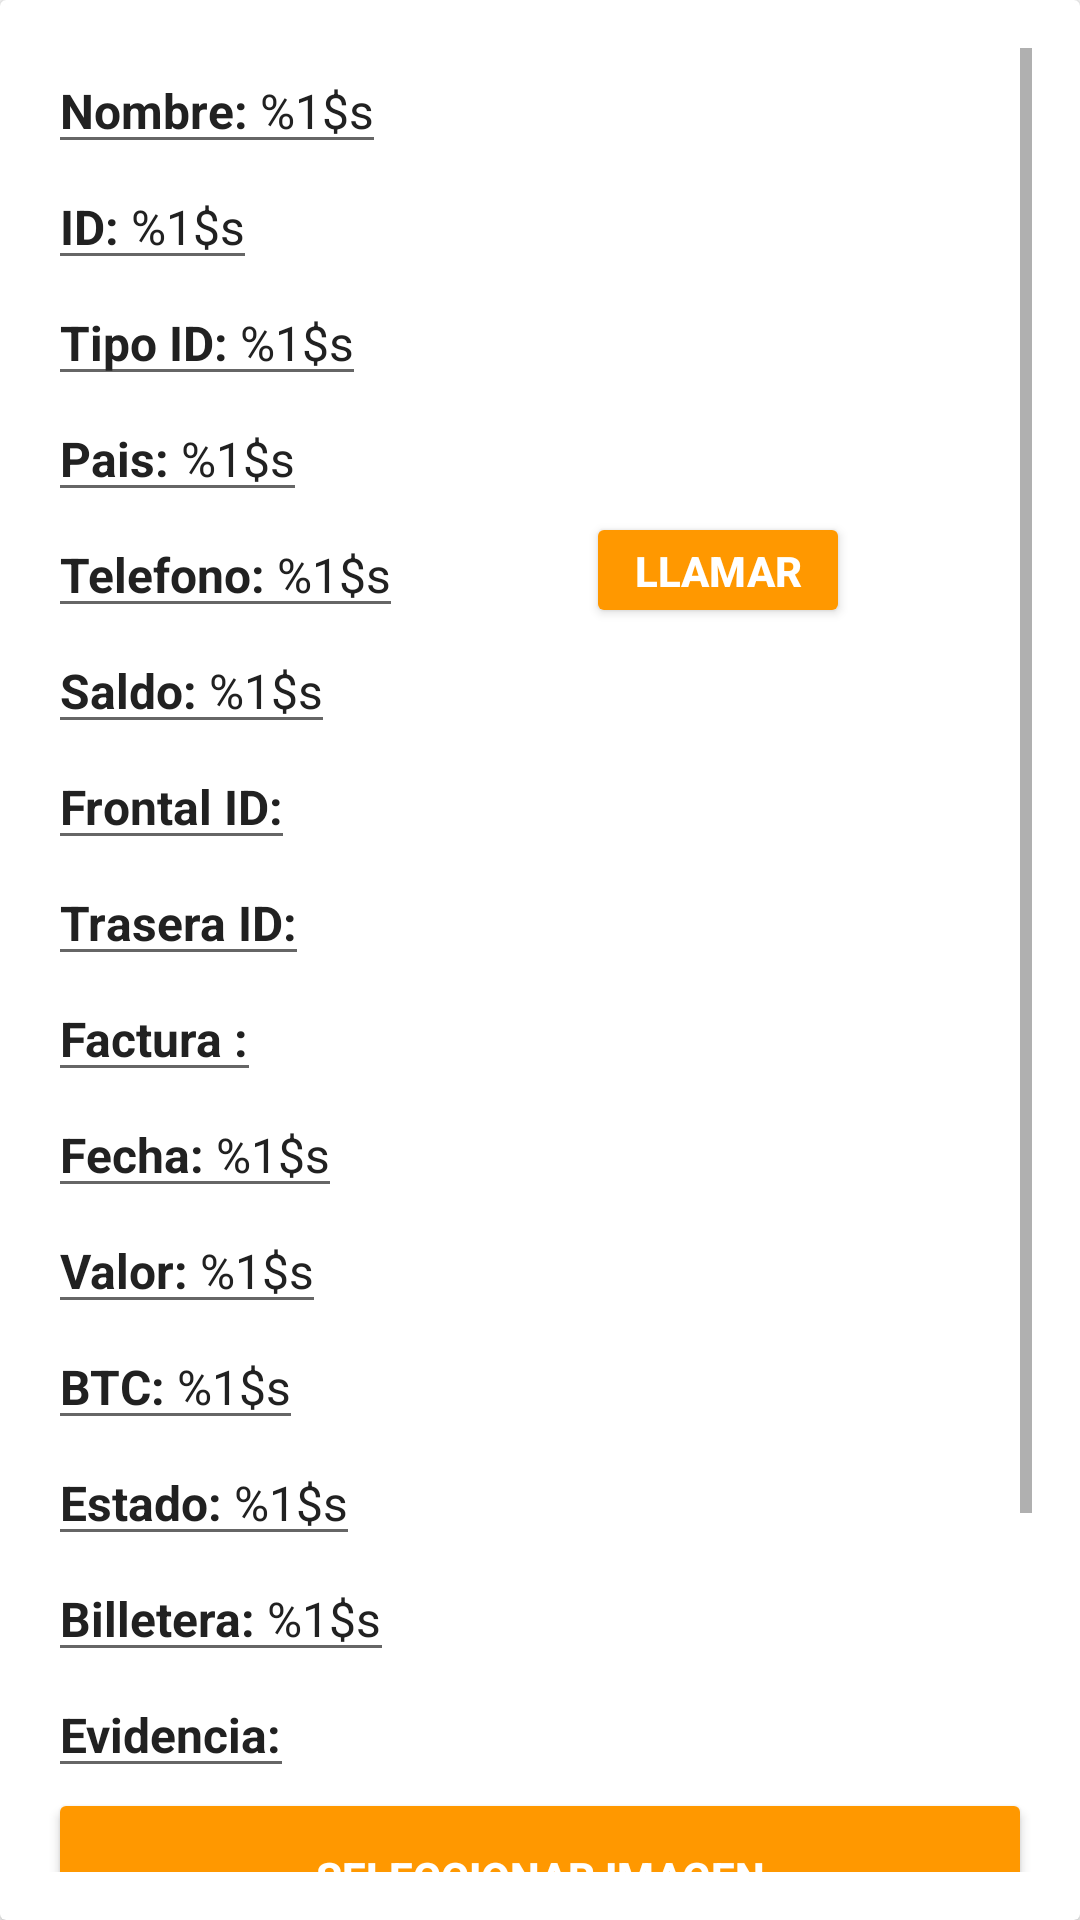

The Android layout XML behind this screen, and the referenced resources:
<!-- AndroidManifest.xml: application theme AppTheme -->
<!-- res/layout/fragment_purchase_detail.xml -->
<?xml version="1.0" encoding="utf-8"?>
<android.support.v7.widget.CardView xmlns:android="http://schemas.android.com/apk/res/android"
    xmlns:tools="http://schemas.android.com/tools"
    android:layout_width="match_parent"
    android:layout_height="match_parent"
    xmlns:app="http://schemas.android.com/apk/res-auto"
    >

    <ScrollView
        android:id="@+id/purchaseDetailLayout"
        android:layout_margin="@dimen/activity"
        android:layout_width="match_parent"
        android:layout_height="wrap_content">
        <LinearLayout
            android:orientation="vertical"
            android:layout_width="match_parent"
            android:layout_height="wrap_content">
            <include layout="@layout/content_person"
                android:id="@+id/contentPersonLayout"
                />
            <include layout="@layout/content_purchase"
                android:id="@+id/contentChargeLayout"
                />
            <Button
                android:id="@+id/selectPurchaseEvidenceButton"
                android:layout_width="match_parent"
                android:layout_height="wrap_content"
                android:theme="@style/PrimaryButton"
                android:text="@string/select_image"
                android:padding="20dp"
                android:drawableStart="@drawable/ic_camera"
                />

            <Button
                android:id="@+id/purchaseApproveButton"
                android:layout_width="match_parent"
                android:layout_height="wrap_content"
                android:theme="@style/PrimaryButton"
                android:text="@string/approve"
                android:padding="20dp"
                android:drawableStart="@drawable/ic_check"
                />

            <Button
                android:id="@+id/purchaseDenyButton"
                android:layout_width="match_parent"
                android:layout_height="wrap_content"
                android:theme="@style/AlertButton"
                android:text="@string/deny"
                android:padding="20dp"
                android:drawableStart="@drawable/ic_deny"
                />

        </LinearLayout>
    </ScrollView>

    <android.support.constraint.ConstraintLayout
        android:layout_width="match_parent"
        android:layout_height="match_parent">

        <ProgressBar
            android:id="@+id/progressBar"
            style="?android:attr/progressBarStyleLarge"
            android:layout_width="wrap_content"
            android:layout_height="wrap_content"
            app:layout_constraintBottom_toBottomOf="parent"
            app:layout_constraintLeft_toLeftOf="parent"
            app:layout_constraintRight_toRightOf="parent"
            app:layout_constraintTop_toTopOf="parent"
            android:visibility="gone"
            />

    </android.support.constraint.ConstraintLayout>


</android.support.v7.widget.CardView>
<!-- res/layout/content_person.xml (included above) -->
<?xml version="1.0" encoding="utf-8"?>
<android.support.constraint.ConstraintLayout xmlns:android="http://schemas.android.com/apk/res/android"
    xmlns:tools="http://schemas.android.com/tools"
    android:layout_width="match_parent"
    android:layout_height="wrap_content"
    xmlns:app="http://schemas.android.com/apk/res-auto">

    <TextView
        android:id="@+id/personNameTextView"
        style="@style/BaseEditText"
        android:layout_width="wrap_content"
        android:layout_height="wrap_content"
        android:text="@string/name_label"
        app:layout_constraintStart_toStartOf="parent"
        app:layout_constraintTop_toTopOf="parent" />

    <TextView
        android:id="@+id/personIdentificationTextView"
        style="@style/BaseEditText"
        android:layout_width="wrap_content"
        android:layout_height="wrap_content"
        android:text="@string/identification_label"
        app:layout_constraintStart_toStartOf="parent"
        app:layout_constraintTop_toBottomOf="@id/personNameTextView"
        />

    <TextView
        android:id="@+id/personIdentificationTypeTextView"
        style="@style/BaseEditText"
        android:layout_width="wrap_content"
        android:layout_height="wrap_content"
        android:text="@string/identification_type_label"
        app:layout_constraintStart_toStartOf="parent"
        app:layout_constraintTop_toBottomOf="@id/personIdentificationTextView"
        />

    <TextView
        android:id="@+id/personCountryTextView"
        style="@style/BaseEditText"
        android:layout_width="wrap_content"
        android:layout_height="wrap_content"
        android:text="@string/country_label"
        app:layout_constraintStart_toStartOf="parent"
        app:layout_constraintTop_toBottomOf="@id/personIdentificationTypeTextView"
        />

    <TextView
        android:id="@+id/personPhoneTextView"
        style="@style/BaseEditText"
        android:layout_width="wrap_content"
        android:layout_height="wrap_content"
        android:text="@string/phone_label"
        app:layout_constraintStart_toStartOf="parent"
        app:layout_constraintTop_toBottomOf="@id/personCountryTextView"
        />

    <Button
        android:id="@+id/callButton"
        android:layout_width="wrap_content"
        android:layout_height="0dp"
        app:layout_constraintEnd_toEndOf="parent"
        app:layout_constraintTop_toTopOf="@id/personPhoneTextView"
        app:layout_constraintBottom_toBottomOf="@id/personPhoneTextView"
        app:layout_constraintStart_toEndOf="@id/personPhoneTextView"
        android:text="@string/call"
        android:drawableStart="@drawable/ic_phone"
        android:theme="@style/PrimaryButton"
        />

    <TextView
        android:id="@+id/personBalanceTextView"
        style="@style/BaseEditText"
        android:layout_width="wrap_content"
        android:layout_height="wrap_content"
        android:text="@string/balance_label"
        app:layout_constraintStart_toStartOf="parent"
        app:layout_constraintTop_toBottomOf="@id/personPhoneTextView"
        />

    <TextView
        android:id="@+id/personIdentificationFrontTextView"
        style="@style/BaseEditText"
        android:layout_width="wrap_content"
        android:layout_height="wrap_content"
        android:text="@string/identificationFront_label"
        app:layout_constraintStart_toStartOf="parent"
        app:layout_constraintTop_toBottomOf="@id/personBalanceTextView"
        />

    <ImageView
        android:id="@+id/personIdentificationFrontImageView"
        android:src="@drawable/imagen_disponible"
        android:layout_width="wrap_content"
        android:layout_height="wrap_content"
        app:layout_constraintStart_toStartOf="parent"
        app:layout_constraintEnd_toEndOf="parent"
        app:layout_constraintTop_toBottomOf="@id/personIdentificationFrontTextView"
        tools:ignore="ContentDescription" />

    <TextView
        android:id="@+id/personIdentificationBackTextView"
        style="@style/BaseEditText"
        android:layout_width="wrap_content"
        android:layout_height="wrap_content"
        android:text="@string/identificationBack_label"
        app:layout_constraintStart_toStartOf="parent"
        app:layout_constraintTop_toBottomOf="@id/personIdentificationFrontImageView"
        />

    <ImageView
        android:id="@+id/personIdentificationBackImageView"
        android:src="@drawable/imagen_disponible"
        android:layout_width="wrap_content"
        android:layout_height="wrap_content"
        app:layout_constraintStart_toStartOf="parent"
        app:layout_constraintEnd_toEndOf="parent"
        app:layout_constraintTop_toBottomOf="@id/personIdentificationBackTextView"
        tools:ignore="ContentDescription" />

    <TextView
        android:id="@+id/personPublicReceiptTextView"
        style="@style/BaseEditText"
        android:layout_width="wrap_content"
        android:layout_height="wrap_content"
        android:text="@string/publicReceipt_label"
        app:layout_constraintStart_toStartOf="parent"
        app:layout_constraintTop_toBottomOf="@id/personIdentificationBackImageView"
        />

    <ImageView
        android:id="@+id/personPublicReceiptImageView"
        android:src="@drawable/imagen_disponible"
        android:layout_width="wrap_content"
        android:layout_height="wrap_content"
        app:layout_constraintStart_toStartOf="parent"
        app:layout_constraintEnd_toEndOf="parent"
        app:layout_constraintTop_toBottomOf="@id/personPublicReceiptTextView"
        tools:ignore="ContentDescription" />



</android.support.constraint.ConstraintLayout>
<!-- res/layout/content_purchase.xml (included above) -->
<?xml version="1.0" encoding="utf-8"?>
<android.support.constraint.ConstraintLayout xmlns:android="http://schemas.android.com/apk/res/android"
    android:layout_width="match_parent"
    android:layout_height="match_parent"
    xmlns:app="http://schemas.android.com/apk/res-auto"
    xmlns:tools="http://schemas.android.com/tools">

    <TextView
        android:id="@+id/purchaseDateTextView"
        style="@style/BaseEditText"
        android:layout_width="wrap_content"
        android:layout_height="wrap_content"
        android:text="@string/date_label"
        app:layout_constraintStart_toStartOf="parent"
        app:layout_constraintTop_toTopOf="parent" />

    <TextView
        android:id="@+id/purchaseValueTextView"
        style="@style/BaseEditText"
        android:layout_width="wrap_content"
        android:layout_height="wrap_content"
        android:text="@string/value_label"
        app:layout_constraintStart_toStartOf="parent"
        app:layout_constraintTop_toBottomOf="@id/purchaseDateTextView"
        />

    <TextView
        android:id="@+id/purchaseBtcTextView"
        style="@style/BaseEditText"
        android:layout_width="wrap_content"
        android:layout_height="wrap_content"
        android:text="@string/btc_label"
        app:layout_constraintStart_toStartOf="parent"
        app:layout_constraintTop_toBottomOf="@id/purchaseValueTextView"
        />

    <TextView
        android:id="@+id/purchaseStateTextView"
        style="@style/BaseEditText"
        android:layout_width="wrap_content"
        android:layout_height="wrap_content"
        android:text="@string/state_label"
        app:layout_constraintStart_toStartOf="parent"
        app:layout_constraintTop_toBottomOf="@id/purchaseBtcTextView"
        />

    <TextView
        android:id="@+id/purchaseWalletUrlTextView"
        style="@style/BaseEditText"
        android:layout_width="wrap_content"
        android:layout_height="wrap_content"
        android:text="@string/wallet_url_label"
        app:layout_constraintStart_toStartOf="parent"
        app:layout_constraintTop_toBottomOf="@id/purchaseStateTextView"
        />

    <TextView
        android:id="@+id/purchaseEvidenceTextView"
        style="@style/BaseEditText"
        android:layout_width="wrap_content"
        android:layout_height="wrap_content"
        android:text="@string/evidence_label"
        app:layout_constraintStart_toStartOf="parent"
        app:layout_constraintTop_toBottomOf="@id/purchaseWalletUrlTextView"
        />

    <ImageView
        android:id="@+id/purchaseEvidenceImageView"
        android:src="@drawable/imagen_disponible"
        android:layout_width="wrap_content"
        android:layout_height="wrap_content"
        app:layout_constraintStart_toStartOf="parent"
        app:layout_constraintEnd_toEndOf="parent"
        app:layout_constraintTop_toBottomOf="@id/purchaseEvidenceTextView"
        tools:ignore="ContentDescription" />

</android.support.constraint.ConstraintLayout>
<!-- resources referenced by this layout -->
<resources>
  <dimen name="activity">16dp</dimen>
  <string name="approve">Aprobar</string>
  <string name="balance_label"><b>Saldo:</b> %1$s</string>
  <string name="btc_label"><b>BTC:</b> %1$s</string>
  <string name="call">Llamar</string>
  <string name="country_label"><b>Pais:</b>  %1$s</string>
  <string name="date_label"><b>Fecha:</b> %1$s</string>
  <string name="deny">Rechazar</string>
  <string name="evidence_label"><b>Evidencia:</b></string>
  <string name="identificationBack_label"><b>Trasera ID:</b></string>
  <string name="identificationFront_label"><b>Frontal ID:</b></string>
  <string name="identification_label"><b>ID:</b> %1$s</string>
  <string name="identification_type_label"><b>Tipo ID:</b> %1$s</string>
  <string name="name_label"><b>Nombre:</b> %1$s</string>
  <string name="phone_label"><b>Telefono:</b> %1$s</string>
  <string name="publicReceipt_label"><b>Factura :</b></string>
  <string name="select_image">Seleccionar Imagen</string>
  <string name="state_label"><b>Estado:</b> %1$s</string>
  <string name="value_label"><b>Valor:</b> %1$s</string>
  <string name="wallet_url_label"><b>Billetera:</b> %1$s</string>
  <style name="AlertButton" parent="BaseButton">
          <item name="colorControlHighlight">@color/colorAlertDark</item>
          <item name="colorButtonNormal">@color/button_alert_background</item>
          <item name="android:textColor">@android:color/white</item>
      </style>
  <style name="BaseEditText" parent="Widget.AppCompat.EditText">
          <item name="android:singleLine">true</item>
          <item name="android:textSize">@dimen/defaultTextSize</item>
          <item name="android:textColor">?attr/colorPrimaryText</item>
      </style>
  <style name="PrimaryButton" parent="BaseButton">
          <item name="colorControlHighlight">@color/colorPrimaryDark</item>
          <item name="colorButtonNormal">@color/button_background</item>
          <item name="android:textColor">@android:color/white</item>
      </style>
  <style name="AppTheme" parent="Theme.AppCompat.Light.DarkActionBar">
          <item name="colorPrimary">@color/colorPrimary</item>
          <item name="colorPrimaryDark">@color/colorPrimaryDark</item>
          <item name="colorAccent">@color/colorAccent</item>
  
          <item name="colorPrimaryText">@color/colorPrimaryText</item>
          <item name="colorSecondaryText">@color/colorSecondaryText</item>
          <item name="colorIcon">@color/colorIcon</item>
          <item name="colorAlertError">@color/colorAlertError</item>
          <item name="colorBackground">@color/colorBackground</item>
          <item name="colorCardBackground">@color/colorCardBackground</item>
  
          <item name="android:windowAnimationStyle">@style/WindowAnimationTransition</item>
  
      </style>
  <style name="BaseButton" parent="Widget.AppCompat.Button">
          <item name="android:textAllCaps">true</item>
          <item name="android:textStyle">bold</item>
      </style>
  <color name="colorAlertDark">#d90c0c</color>
  <dimen name="defaultTextSize">16sp</dimen>
  <color name="colorPrimaryDark">#F57C00</color>
  <color name="colorPrimary">#FF9800</color>
  <color name="colorAccent">#607D8B</color>
  <color name="colorPrimaryText">#212121</color>
  <color name="colorSecondaryText">#757575</color>
  <color name="colorIcon"> #FFFFFF </color>
  <color name="colorAlertError"> #d32f2f </color>
  <color name="colorBackground">#ebeff0</color>
  <color name="colorCardBackground">#ffffff</color>
  <style name="WindowAnimationTransition">
          <item name="android:windowEnterAnimation">@android:anim/fade_in</item>
          <item name="android:windowExitAnimation">@android:anim/fade_out</item>
      </style>
</resources>
